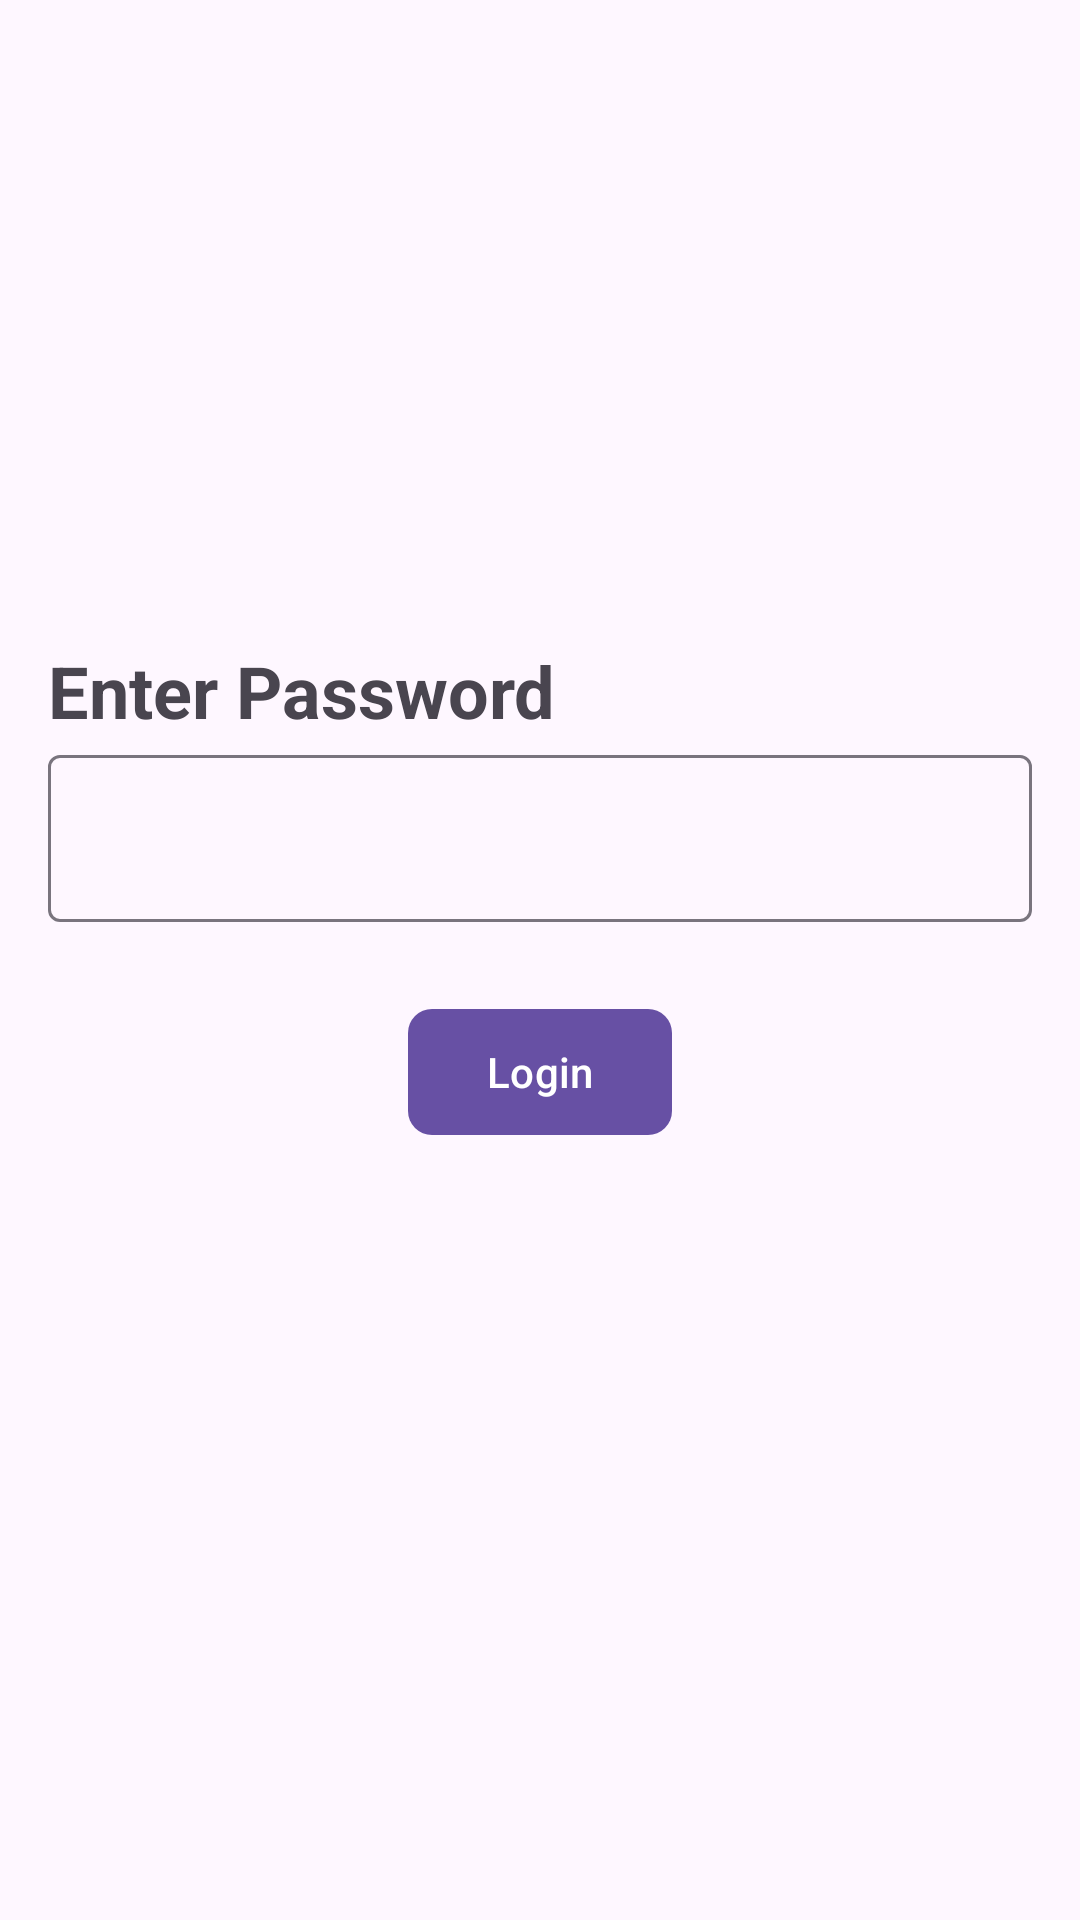

Android layout source for this screen:
<!-- AndroidManifest.xml: application theme Theme.Android_S_Task1 -->
<!-- res/layout/fragment_login.xml -->
<?xml version="1.0" encoding="utf-8"?>
<RelativeLayout xmlns:android="http://schemas.android.com/apk/res/android"
    xmlns:tools="http://schemas.android.com/tools"
    android:layout_width="match_parent"
    android:layout_height="match_parent"
    xmlns:app="http://schemas.android.com/apk/res-auto"
    tools:context=".Fragments.LoginFragment">


    <com.google.android.material.textview.MaterialTextView
        android:layout_width="match_parent"
        android:layout_height="wrap_content"
        android:layout_above="@id/passwordEditText"
        android:layout_marginHorizontal="16dp"
        android:text="@string/password"
        android:textSize="24sp"
        android:textStyle="bold"
        />

    <com.google.android.material.textfield.TextInputLayout
        android:id="@+id/passwordEditText"
        android:layout_width="match_parent"
        android:minHeight="50dp"
        android:layout_height="wrap_content"
        android:layout_above="@id/middle_line"
        android:layout_marginHorizontal="16dp">

        <com.google.android.material.textfield.TextInputEditText
            android:layout_width="match_parent"
            android:layout_height="wrap_content"
            />

    </com.google.android.material.textfield.TextInputLayout>

    <View
        android:id="@+id/middle_line"
        android:layout_width="match_parent"
        android:layout_height="25dp"
        android:layout_centerInParent="true"
        />


    <com.google.android.material.button.MaterialButton
        android:layout_width="wrap_content"
        android:layout_height="wrap_content"
        android:minHeight="50dp"
        android:text="@string/login"
        android:id="@+id/loginButton"
        android:layout_below="@id/middle_line"
        android:layout_centerHorizontal="true"
        app:cornerRadius="8dp"
        />

</RelativeLayout>
<!-- resources referenced by this layout -->
<resources>
  <string name="login">Login</string>
  <string name="password">Enter Password</string>
  <style name="Theme.Android_S_Task1" parent="Base.Theme.Android_S_Task1" />
  <style name="Base.Theme.Android_S_Task1" parent="Theme.Material3.DayNight.NoActionBar">
          
          
      </style>
</resources>
